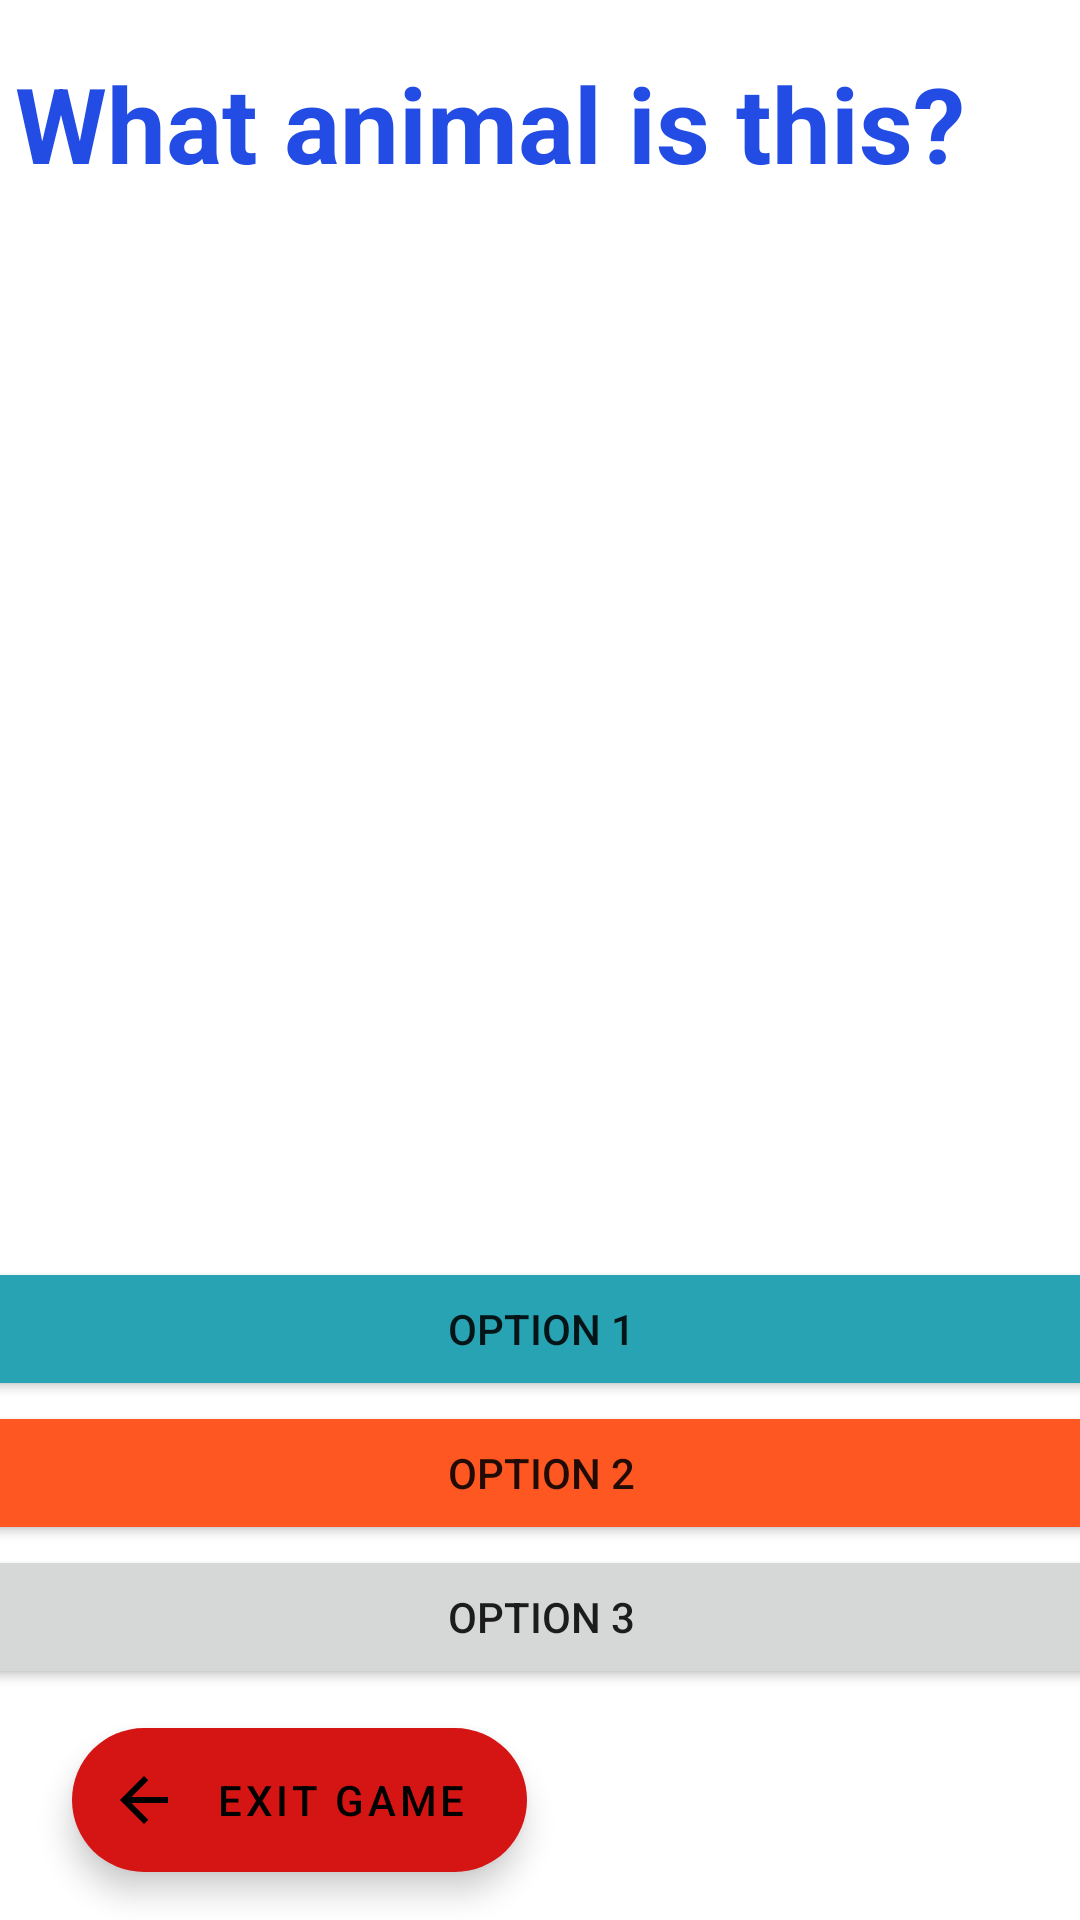

Layout XML and referenced resources for this Android screen:
<!-- AndroidManifest.xml: application theme Theme.Oblig1_Quiz -->
<!-- res/layout/activity_game.xml -->
<?xml version="1.0" encoding="utf-8"?>
<androidx.constraintlayout.widget.ConstraintLayout xmlns:android="http://schemas.android.com/apk/res/android"
    xmlns:app="http://schemas.android.com/apk/res-auto"
    xmlns:tools="http://schemas.android.com/tools"
    android:layout_width="match_parent"
    android:layout_height="match_parent">

    <ImageView
        android:id="@+id/image"
        android:layout_width="350dp"
        android:layout_height="300dp"
        app:layout_constraintBottom_toBottomOf="parent"
        app:layout_constraintEnd_toEndOf="parent"
        app:layout_constraintHorizontal_bias="0.491"
        app:layout_constraintStart_toStartOf="parent"
        app:layout_constraintTop_toTopOf="parent"
        app:layout_constraintVertical_bias="0.241" />

    <com.google.android.material.floatingactionbutton.ExtendedFloatingActionButton
        android:id="@+id/exitGame"
        android:layout_width="wrap_content"
        android:layout_height="wrap_content"
        android:layout_marginBottom="16dp"
        android:text="EXIT GAME"
        app:backgroundTint="#D51414"
        app:icon="?attr/actionModeCloseDrawable"
        app:layout_anchorGravity="bottom|right|end"
        app:layout_constraintBottom_toBottomOf="parent"
        app:layout_constraintEnd_toEndOf="parent"
        app:layout_constraintHorizontal_bias="0.115"
        app:layout_constraintStart_toStartOf="parent" />

    <TextView
        android:id="@+id/imageNumber"
        android:layout_width="350dp"
        android:layout_height="wrap_content"
        android:text="What animal is this?"
        android:textColor="#224CE3"
        android:textSize="35sp"
        android:textStyle="bold"
        app:layout_constraintBottom_toTopOf="@+id/image"
        app:layout_constraintEnd_toEndOf="parent"
        app:layout_constraintStart_toStartOf="parent"
        app:layout_constraintTop_toTopOf="parent" />

    <Button
        android:id="@+id/alt1"
        android:layout_width="400dp"
        android:layout_height="wrap_content"
        android:backgroundTint="#27A3B3"
        android:text="Option 1"
        app:layout_constraintBottom_toTopOf="@+id/alt2"
        app:layout_constraintEnd_toEndOf="parent"
        app:layout_constraintStart_toStartOf="parent" />

    <Button
        android:id="@+id/alt2"
        android:layout_width="400dp"
        android:layout_height="wrap_content"
        android:backgroundTint="#FF5722"
        android:text="Option 2"
        app:layout_constraintBottom_toTopOf="@+id/alt3"
        app:layout_constraintEnd_toEndOf="parent"
        app:layout_constraintStart_toStartOf="parent" />

    <Button
        android:id="@+id/alt3"
        android:layout_width="400dp"
        android:layout_height="wrap_content"
        android:layout_marginBottom="13dp"
        android:text="Option 3"
        app:layout_constraintBottom_toTopOf="@+id/exitGame"
        app:layout_constraintEnd_toEndOf="parent"
        app:layout_constraintStart_toStartOf="parent" />

    <TextView
        android:id="@+id/secondsRemaining"
        android:layout_width="335dp"
        android:layout_height="49dp"
        android:textAlignment="center"
        android:textColor="#DC1111"
        android:textSize="20sp"
        app:layout_constraintBottom_toTopOf="@+id/alt1"
        app:layout_constraintEnd_toEndOf="parent"
        app:layout_constraintStart_toStartOf="parent"
        app:layout_constraintTop_toBottomOf="@+id/image" />

</androidx.constraintlayout.widget.ConstraintLayout>
<!-- resources referenced by this layout -->
<resources>
  <style name="Theme.Oblig1_Quiz" parent="Theme.MaterialComponents.DayNight.DarkActionBar">
          
          <item name="colorPrimary">@color/purple_500</item>
          <item name="colorPrimaryVariant">@color/purple_700</item>
          <item name="colorOnPrimary">@color/white</item>
          
          <item name="colorSecondary">@color/teal_200</item>
          <item name="colorSecondaryVariant">@color/teal_700</item>
          <item name="colorOnSecondary">@color/black</item>
          
          <item name="android:statusBarColor">?attr/colorPrimaryVariant</item>
          
      </style>
  <!-- not gathered from this repository: default colours our renderer supplied (Android Studio template values) -->
  <color name="purple_500">#FF6200EE</color>
  <color name="purple_700">#FF3700B3</color>
  <color name="teal_200">#FF03DAC5</color>
  <color name="teal_700">#FF018786</color>
  <color name="black">#FF000000</color>
  <color name="white">#FFFFFFFF</color>
</resources>
